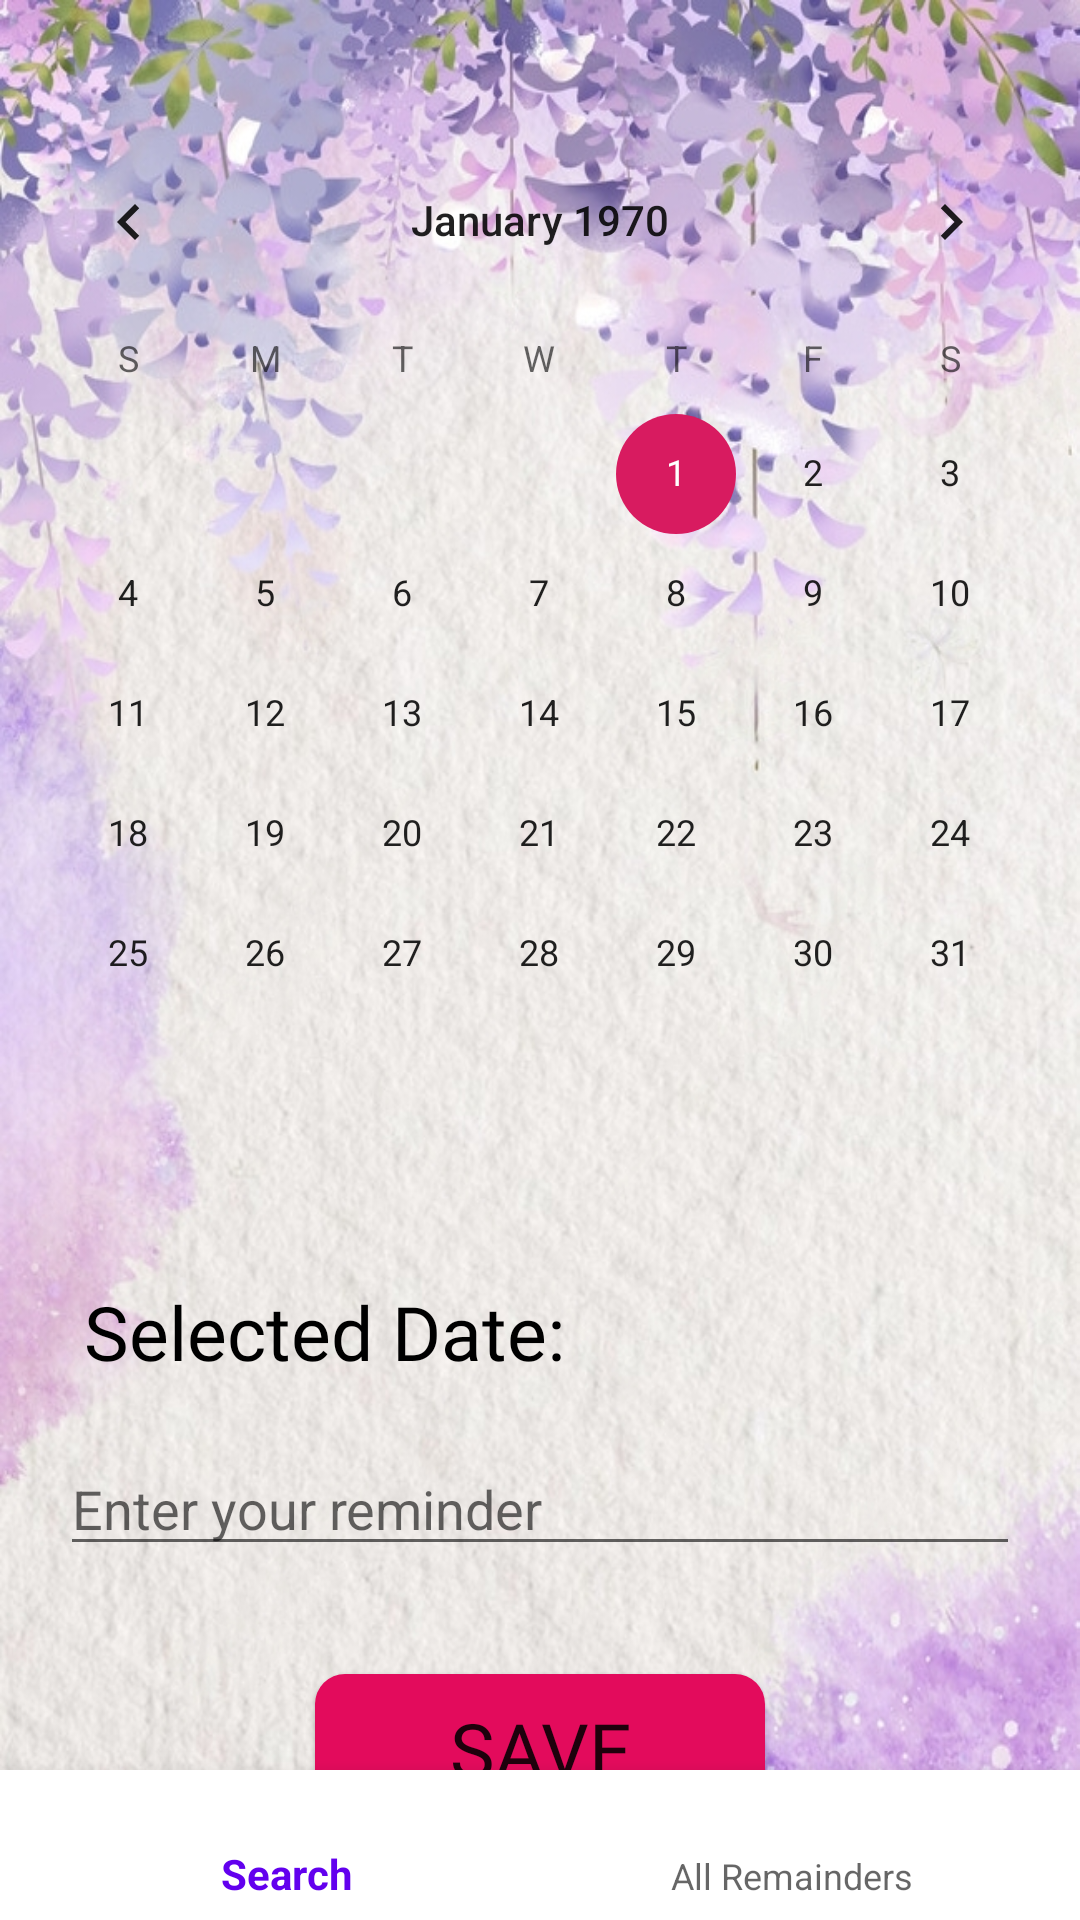

Android layout source for this screen:
<!-- AndroidManifest.xml: application theme AppTheme -->
<!-- res/layout/activity_remainder.xml -->
<?xml version="1.0" encoding="utf-8"?>
<RelativeLayout xmlns:android="http://schemas.android.com/apk/res/android"
    xmlns:tools="http://schemas.android.com/tools"
    android:layout_width="match_parent"
    android:layout_height="match_parent"
    xmlns:app="http://schemas.android.com/apk/res-auto"
    tools:context=".MainActivity"
    android:background="@drawable/calender2">

    <CalendarView
        android:id="@+id/calendarView"
        android:layout_width="match_parent"
        android:layout_height="350dp"
        android:layout_marginTop="40dp"

        />

    <TextView
        android:id="@+id/selectedDateTextView"
        android:layout_width="wrap_content"
        android:layout_height="wrap_content"
        android:layout_below="@id/calendarView"
        android:layout_marginTop="37dp"
        android:text="Selected Date: "
        android:textSize="25dp"
        android:layout_marginLeft="28dp"
        android:fontFamily="@font/font1"
        android:textColor="@color/black"/>


    <EditText
        android:id="@+id/reminderEditText"
        android:layout_width="match_parent"
        android:layout_height="wrap_content"
        android:hint="Enter your reminder"
        android:layout_below="@id/selectedDateTextView"
        android:layout_margin="20dp"
        android:textColor="@color/black"/>


    <Button
        android:id="@+id/saveButton"
        android:background="@drawable/save_button"
        android:layout_width="150dp"
        android:layout_height="50dp"
        android:layout_below="@id/reminderEditText"
        android:layout_centerHorizontal="true"
        android:layout_marginTop="16dp"
        android:fontFamily="@font/font1"
        android:textSize="25dp"
        android:text="Save"
        android:onClick="addReminder"/>

    <com.google.android.material.bottomnavigation.BottomNavigationView
        android:id="@+id/bottom_navigation"
        android:layout_width="match_parent"
        android:layout_height="50dp"
        android:layout_alignParentBottom="true"
        android:background="@color/white"
        app:menu="@menu/bottom_app_bar_menu"
        />


</RelativeLayout>
<!-- resources referenced by this layout -->
<resources>
  <color name="black">#FF000000</color>
  <color name="white">#FFFFFFFF</color>
  <!-- drawable calender2: jpeg bitmap (drawable, 347974 bytes) -->
  <!-- drawable save_button (drawable) -->
  <?xml version="1.0" encoding="utf-8"?>
  
  <shape xmlns:android="http://schemas.android.com/apk/res/android"
      android:shape="rectangle">
      <corners android:radius="10dp"/>
      <solid android:color="#E30B5C"/>
  </shape>
  <style name="AppTheme" parent="Theme.AppCompat.Light.NoActionBar">
  		<item name="colorPrimary">@color/purple_500</item>
  		<item name="colorPrimaryDark">@color/colorPrimaryDark</item>
  		<item name="colorAccent">@color/colorAccent</item>
  	</style>
  <color name="purple_500">#FF6200EE</color>
  <color name="colorPrimaryDark">#00574B</color>
  <color name="colorAccent">#D81B60</color>
</resources>
